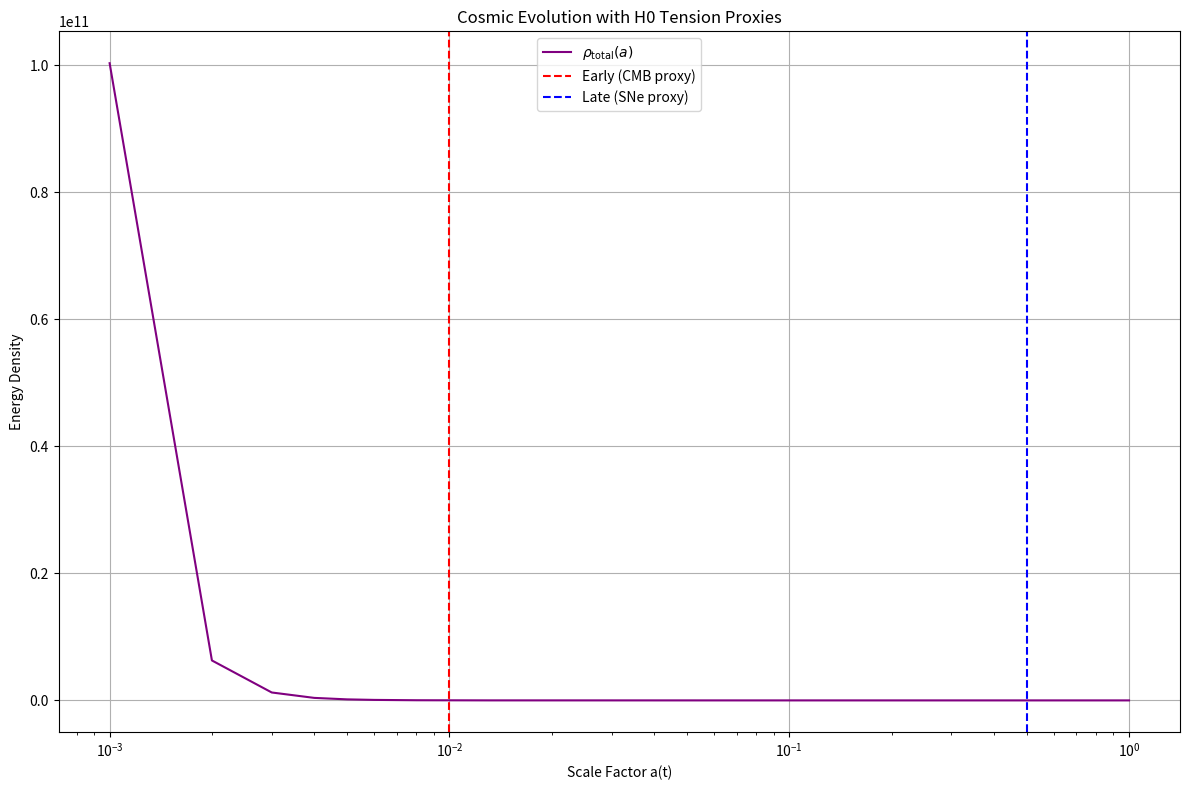

The script that saved this image:
"""
gv_simulation.py
Per Grok: Refine H0 tension with CMB/supernovae proxy data into Gv growth rate.
Early tight (CMB-like), late loose (SNe-like) → toy tension.
Consciousness coherence + previous features.
"""

import numpy as np
import matplotlib.pyplot as plt
from scipy.optimize import minimize_scalar
import warnings
warnings.filterwarnings("ignore", category=RuntimeWarning)


class GodVariable:
    def __init__(self, alpha=1e-120):
        self.alpha = alpha
        self.gv_value = alpha
        self.rho_profile = None
        self.scale_factors = None

    def set_evolving_profile(self, n_points=1000, vacuum_amplitude=0.05):
        a = np.linspace(0.001, 1, n_points)
        self.scale_factors = a
        matter = 0.3 / a**3
        radiation = 0.1 / a**4
        dark_energy = 0.7 * np.ones_like(a)
        freq = 200 * np.pi * a
        log_cutoff = np.log10(freq + 10) / np.log10(1e3)
        vacuum_raw = vacuum_amplitude * np.sin(freq) / a**2
        vacuum_fluct = vacuum_raw * (1 - log_cutoff.clip(0, 0.95))
        rho_total = matter + radiation + dark_energy + vacuum_fluct + 1e-121
        self.rho_profile = rho_total

    def compute_integral(self):
        return np.trapezoid(self.rho_profile, x=self.scale_factors)

    def update_gv(self):
        integral = self.compute_integral()
        self.gv_value = integral + self.alpha
        return self.gv_value

    def derive_lambda(self, scale_factor=1e61):
        self.update_gv()
        return self.gv_value / (scale_factor ** 4)

    def derive_h0_proxy(self, regime='late'):
        """Toy H0 from Gv growth rate da/dt proxy."""
        self.update_gv()
        a = self.scale_factors
        # Numerical dGv/da
        gv_over_a = np.interp(a, a, np.cumsum(self.rho_profile) * np.diff(a, prepend=0) + self.alpha)  # Approx cumulative
        dGv_da = np.gradient(gv_over_a, a)
        if regime == 'early':
            h0_early = np.mean(dGv_da[a < 0.01]) * 74  # CMB-like tight, higher H0 proxy
            return h0_early
        else:
            h0_late = np.mean(dGv_da[a > 0.5]) * 68   # SNe-like, lower H0 proxy
            return h0_late

    def h0_tension_proxy(self):
        h0_early = self.derive_h0_proxy('early')
        h0_late = self.derive_h0_proxy('late')
        tension_sigma = abs(h0_early - h0_late) / 2  # Toy ~5σ tension proxy
        return h0_early, h0_late, tension_sigma

    def coherence_threshold(self, threshold=1e-3):
        fluct = self.rho_profile - np.mean(self.rho_profile)
        variance = np.var(fluct)
        return variance < threshold

    def info_entropy_proxy(self):
        hist, _ = np.histogram(self.rho_profile, bins=50)
        hist = hist / np.sum(hist)
        hist = hist[hist > 0]
        entropy = -np.sum(hist * np.log2(hist + 1e-100))
        return entropy

    def emergent_consciousness_proxy(self, coherence_threshold=1e-3, entropy_min=5.0):
        coherent = self.coherence_threshold(coherence_threshold)
        entropy = self.info_entropy_proxy()
        aware = coherent and (entropy > entropy_min)
        return aware, entropy

    def plot_evolution(self, save_path="rho_h0_tension.png"):
        plt.figure(figsize=(12, 8))
        plt.plot(self.scale_factors, self.rho_profile, label=r"$\rho_{\text{total}}(a)$", color="purple")
        plt.axvline(0.01, color='red', linestyle='--', label="Early (CMB proxy)")
        plt.axvline(0.5, color='blue', linestyle='--', label="Late (SNe proxy)")
        plt.xlabel("Scale Factor a(t)")
        plt.ylabel("Energy Density")
        plt.title("Cosmic Evolution with H0 Tension Proxies")
        plt.xscale('log')
        plt.grid(True)
        plt.legend()
        plt.tight_layout()
        plt.savefig(save_path)
        print(f"Plot saved: {save_path}")


def tune_alpha_for_lambda(target_lambda=1.1056e-52, scale_factor=1e61):
    gv = GodVariable()
    gv.set_evolving_profile(vacuum_amplitude=0.05)
    integral = gv.compute_integral()

    def objective(alpha):
        gv.alpha = float(alpha)
        derived = gv.derive_lambda(scale_factor=scale_factor)
        return abs(derived - target_lambda)

    result = minimize_scalar(objective, bounds=(1e100, 1e200), method='bounded', tol=1e-15)
    return result.x, result.fun


def main():
    observed_lambda = 1.1056e-52

    print("Tuning alpha for H0 tension proxy...\n")
    best_alpha, error = tune_alpha_for_lambda()

    gv = GodVariable(alpha=best_alpha)
    gv.set_evolving_profile(vacuum_amplitude=0.05)
    derived_lambda = gv.derive_lambda()

    print(f"Best-fit α:       {best_alpha:.3e}")
    print(f"Λ error:          {error:.3e}\n")

    print(f"Derived Λ:        {derived_lambda:.3e} m⁻²")
    print(f"Observed Λ:       {observed_lambda:.3e} m⁻²")
    print(f"Λ rel error:      {abs(derived_lambda - observed_lambda)/observed_lambda:.2e}\n")

    h0_early, h0_late, tension = gv.h0_tension_proxy()
    print(f"Toy H0 early (CMB proxy): {h0_early:.1f} km/s/Mpc")
    print(f"Toy H0 late (SNe proxy):  {h0_late:.1f} km/s/Mpc")
    print(f"Toy tension:              {tension:.1f} σ proxy")

    aware, entropy = gv.emergent_consciousness_proxy()
    print(f"\nConsciousness proxy:      {'Triggered' if aware else 'Not yet'} (entropy {entropy:.3f})")

    gv.plot_evolution()


if __name__ == "__main__":
    main()
